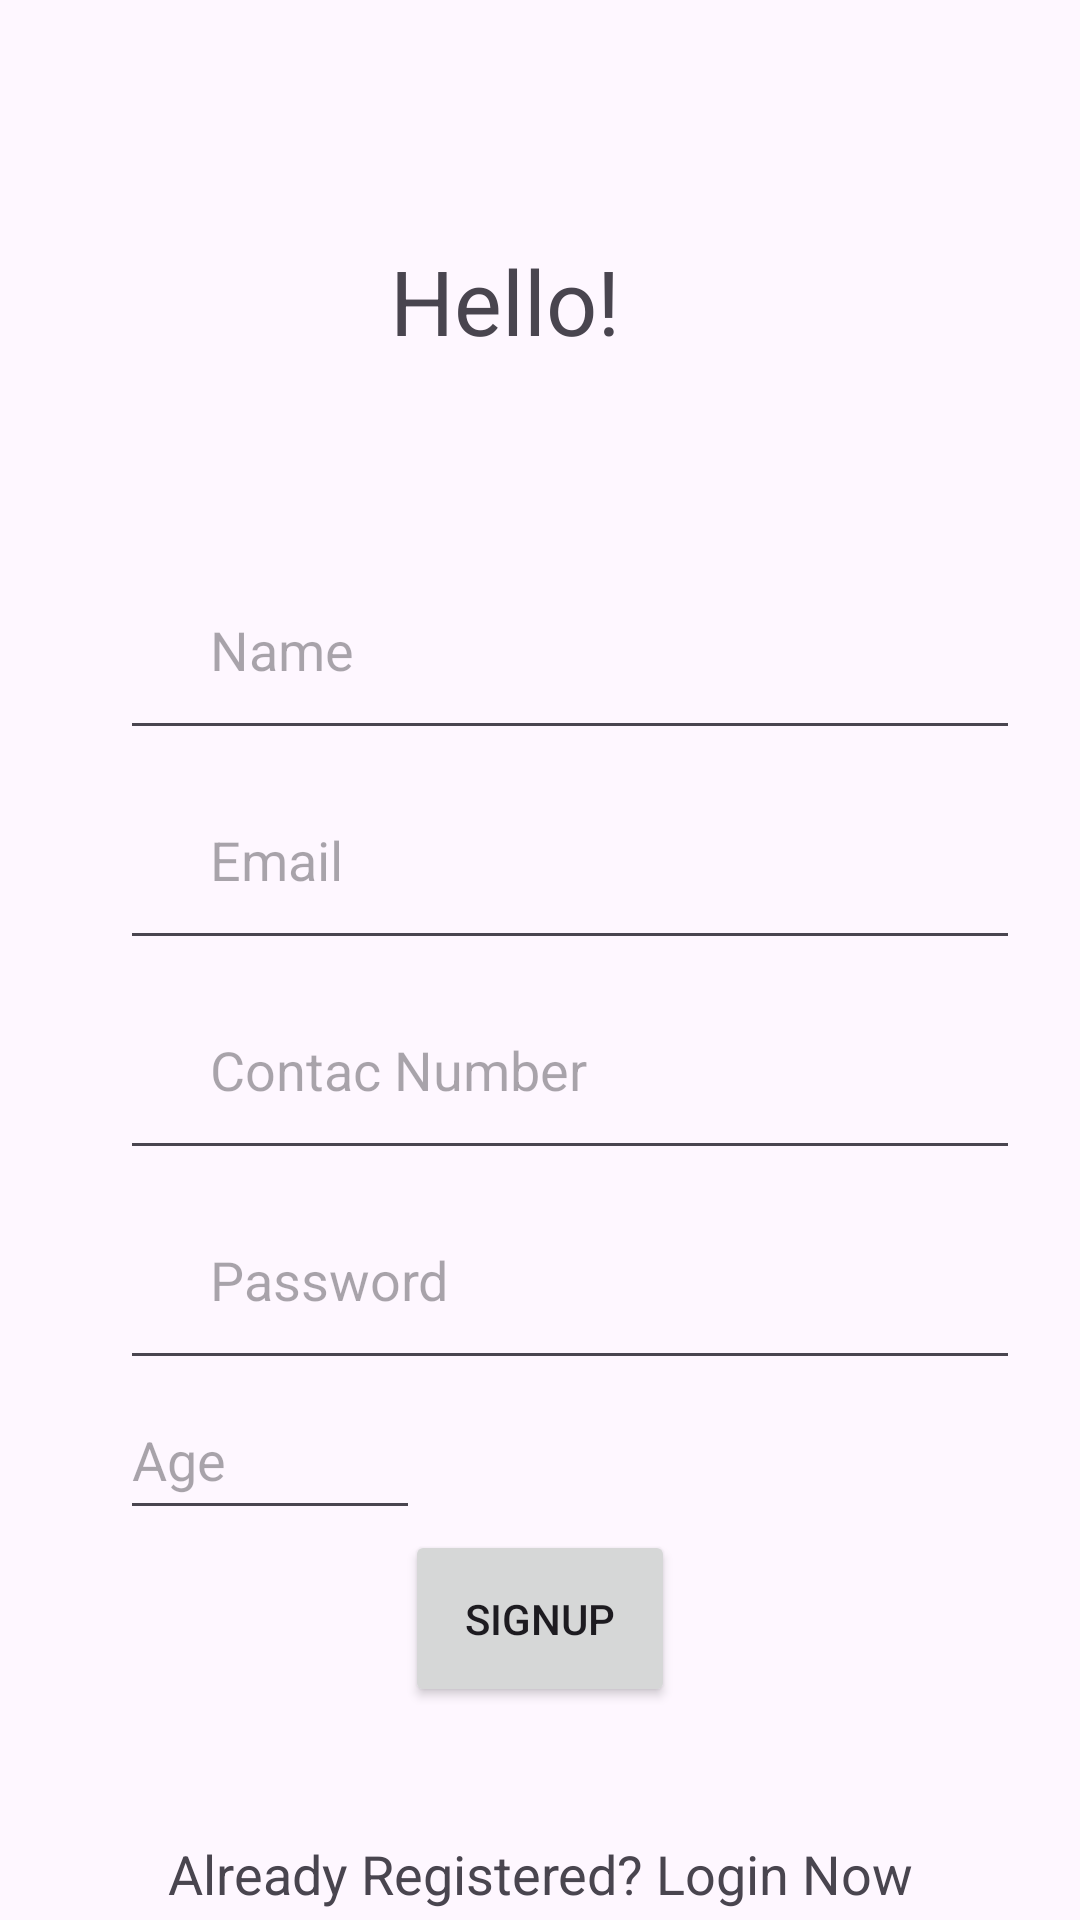

Here is an Android app screen rendered from its layout file. Give the layout XML and the strings, colors and styles it references.
<!-- AndroidManifest.xml: application theme Theme.First_assignment -->
<!-- res/layout/activity_sign_up.xml -->
<?xml version="1.0" encoding="utf-8"?>
<RelativeLayout xmlns:android="http://schemas.android.com/apk/res/android"
    xmlns:app="http://schemas.android.com/apk/res-auto"
    xmlns:tools="http://schemas.android.com/tools"
    android:layout_width="match_parent"
    android:layout_height="match_parent"
    tools:context=".SignUpActivity">

    <TextView
        android:id="@+id/textviewhello"
        android:layout_width="100dp"
        android:layout_height="100dp"
        android:text="Hello!"
        android:layout_centerHorizontal="true"
        android:layout_marginTop="80dp"
        android:textSize="30sp"/>

    <EditText
        android:id="@+id/nameet"
        android:layout_width="300dp"
        android:layout_height="70dp"
        android:layout_below="@id/textviewhello"
        android:layout_marginLeft="40dp"
        android:hint="Name"
        android:paddingLeft="30dp" />

    <EditText
        android:id="@+id/emailet"
        android:layout_width="300dp"
        android:layout_height="70dp"
        android:layout_below="@id/nameet"
        android:layout_marginLeft="40dp"
        android:hint="Email"
        android:paddingLeft="30dp" />

    <EditText
        android:id="@+id/numberet"
        android:layout_width="300dp"
        android:layout_height="70dp"
        android:layout_below="@id/emailet"
        android:layout_marginLeft="40dp"
        android:hint="Contac Number"
        android:paddingLeft="30dp" />

    <EditText
        android:id="@+id/passet"
        android:layout_width="300dp"
        android:layout_height="70dp"
        android:layout_below="@id/numberet"
        android:layout_marginLeft="40dp"
        android:hint="Password"
        android:paddingLeft="30dp" />

    <EditText
        android:id="@+id/ageet"
        android:layout_width="100dp"
        android:layout_height="50dp"
        android:hint="Age"
        android:inputType="number"
        android:textSize="18sp"
        android:layout_below="@id/passet"
        android:layout_marginLeft="40dp"/>

    <Button
    android:id="@+id/btnSignUp"
    android:layout_width="wrap_content"
    android:layout_height="wrap_content"
    android:text="SignUp"
    android:padding="20dp"
    android:layout_below="@id/passet"
    android:layout_centerHorizontal="true"
    android:layout_marginTop="50dp"/>

    <TextView
        android:id="@+id/txtlogin"
        android:layout_width="300dp"
        android:layout_height="50dp"
        android:layout_below="@id/btnSignUp"
        android:layout_marginTop="40dp"
        android:layout_centerHorizontal="true"
        android:gravity="center"
        android:textSize="18sp"
        android:text="Already Registered? Login Now"/>



</RelativeLayout>
<!-- resources referenced by this layout -->
<resources>
  <style name="Theme.First_assignment" parent="Base.Theme.First_assignment" />
  <style name="Base.Theme.First_assignment" parent="Theme.Material3.DayNight.NoActionBar">
          
          
      </style>
</resources>
